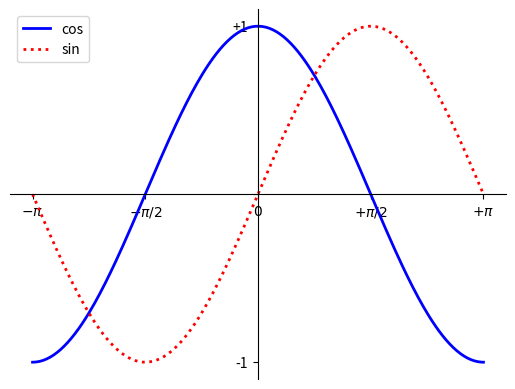

This figure's Python source:
import numpy as np
import matplotlib.pyplot as plt

X = np.linspace(-np.pi, np.pi, num=256, endpoint=True)
C, S = np.cos(X), np.sin(X)

plt.plot(X, C, color="blue", linewidth=2.0, linestyle="-", label="cos")
plt.plot(X, S, color="red", linewidth=2.0, linestyle=":", label="sin")

# Get the axis system with plt.gca()
ax = plt.gca()

# Control axis with ax.xaxis, ax.yaxis
ax.xaxis.set_ticks_position("bottom")
ax.yaxis.set_ticks_position("left")

# get spines with ax.spines which is map, key is location of spine
# i.e, left, right, top, bottom
# Now Control params
ax.spines["right"].set_color("none")
ax.spines["top"].set_color("none")
ax.spines["bottom"].set_position(("data", 0))
ax.spines["left"].set_position(("data", 0))

# show legend
plt.legend(loc="upper left", frameon=True)

# add label to ticks
plt.xticks([-np.pi, -np.pi/2, 0, np.pi/2, np.pi],
           [r'$-\pi$', r'$-\pi/2$', r'$0$', r'$+\pi/2$', r'$+\pi$'])
plt.yticks([-1, 0, 1],
           ['-1', '', '+1'])

plt.show()